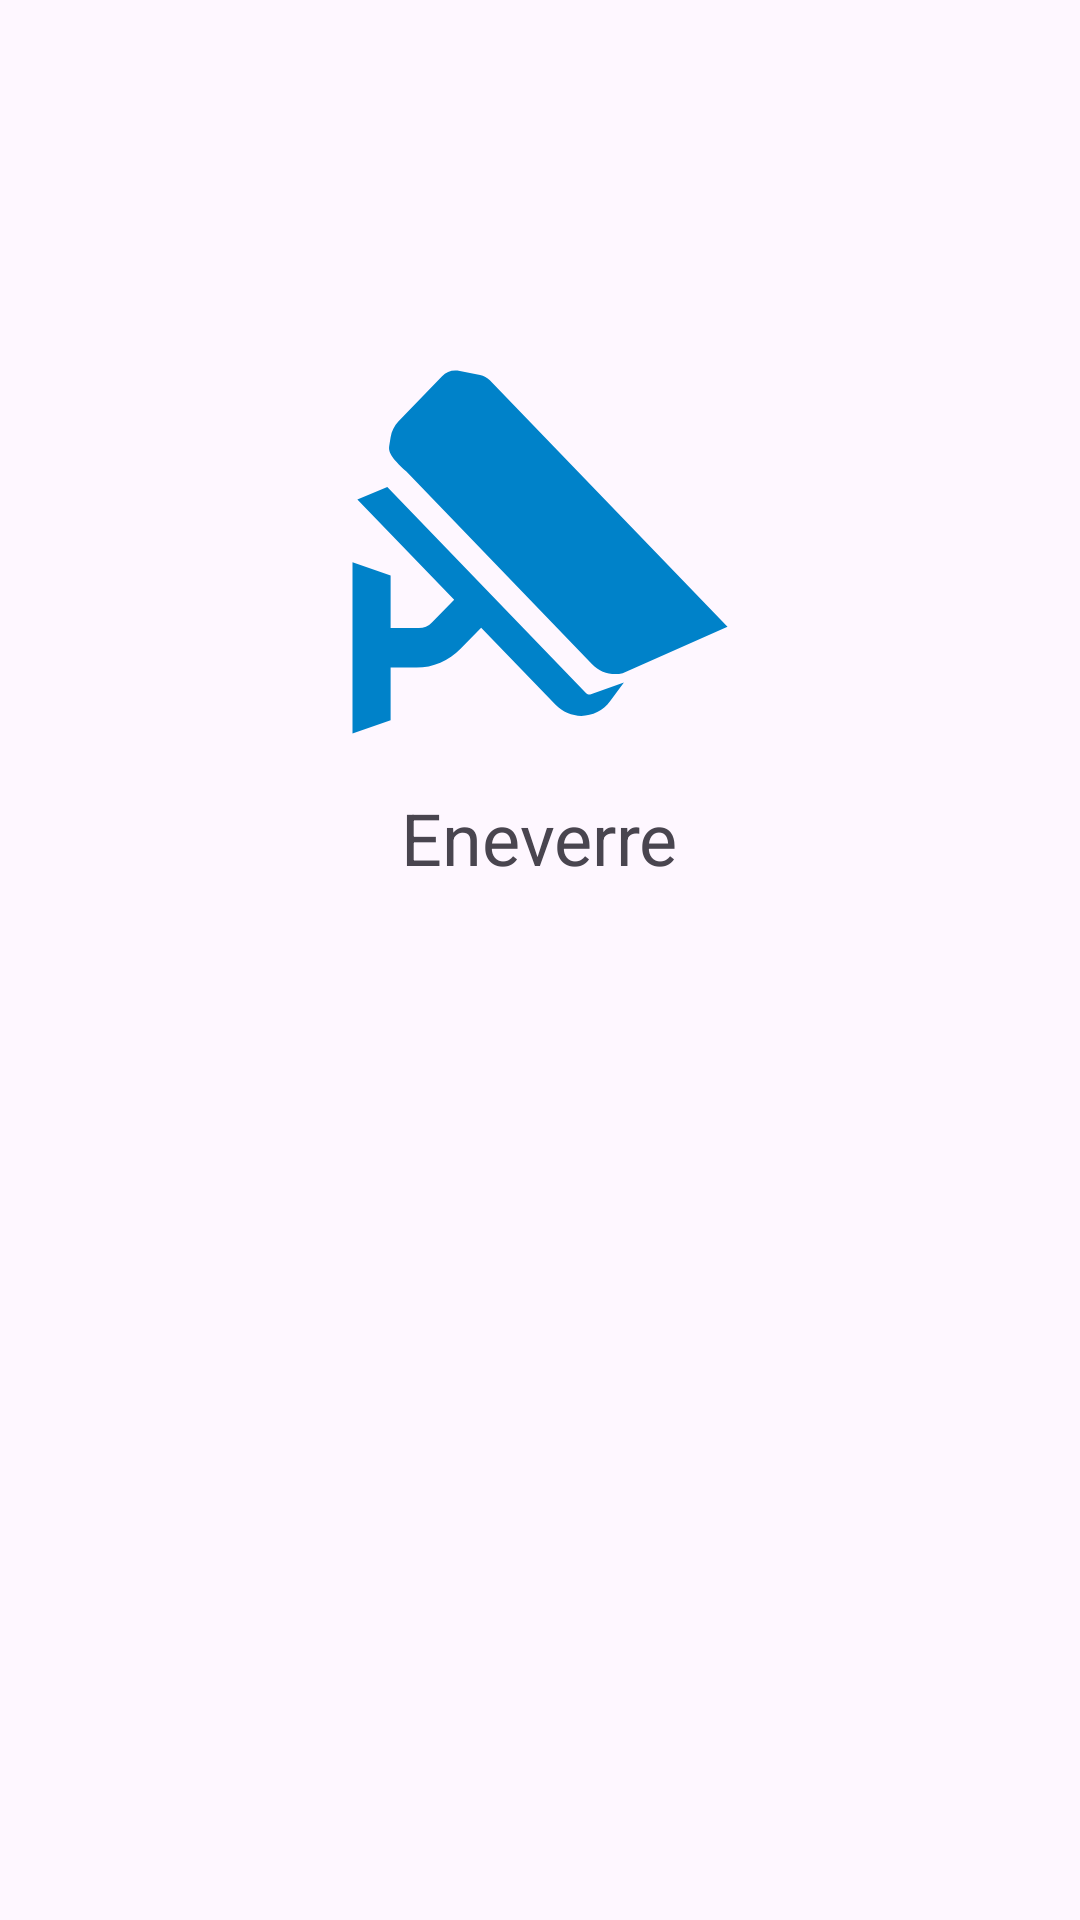

The Android layout XML behind this screen, and the referenced resources:
<!-- AndroidManifest.xml: application theme Theme.Eneverre -->
<!-- res/layout/activity_splash.xml -->
<?xml version="1.0" encoding="utf-8"?>
<RelativeLayout
    xmlns:android="http://schemas.android.com/apk/res/android"
    android:layout_width="match_parent"
    android:layout_height="match_parent"
    android:orientation="vertical">

    <ImageView
        android:id="@+id/image"
        android:layout_width="wrap_content"
        android:layout_height="wrap_content"
        android:layout_centerHorizontal="true"
        android:layout_marginTop="120dp"
        android:importantForAccessibility="no"
        android:scaleType="centerCrop"
        android:src="@drawable/eneverre_icon" />

    <TextView
        android:layout_width="wrap_content"
        android:layout_height="wrap_content"
        android:text="@string/app_name"
        android:textSize="24sp"
        android:layout_marginTop="15dp"
        android:layout_below="@+id/image"
        android:layout_centerHorizontal="true"/>

</RelativeLayout>
<!-- resources referenced by this layout -->
<resources>
  <!-- drawable eneverre_icon (drawable) -->
  <vector
      xmlns:android="http://schemas.android.com/apk/res/android"
      android:height="128dp"
      android:width="128dp"
      android:viewportHeight="256"
      android:viewportWidth="256">
        
      <path android:fillColor="#0082c9" android:pathData="m72.23,7.03c-3.54,-0.22 -7.03,1.13 -9.51,3.74l-29.02,30.09c-2.81,2.94 -4.65,6.66 -5.29,10.67l-0.91,5.68c-0.6,3.68 0.56,7.43 11.43,17.18l123.81,128.37c5.33,5.52 13.02,7.83 20.38,6.08L253,177.79 94.56,13.53C92.81,11.71 90.54,10.47 88.06,9.98L73.75,7.22c-0.51,-0.1 -1.01,-0.16 -1.52,-0.19zM26.2,84.64 L6.23,92.92 70.79,159.86 55.94,174.99c-2.27,2.38 -5.42,3.73 -8.71,3.74H28.41V143.6L3,134.81v114.18l25.41,-8.79v-35.14h17.26c11.02,0 21.57,-4.54 29.36,-12.61l13.74,-13.97 49.61,51.43c10.25,10.77 27.76,9.57 36.44,-2.5l9.12,-12.36 -21.99,7.8c-1.11,0.38 -2.35,0.09 -3.17,-0.76z" android:strokeWidth="0.621896"/>
      
  </vector>
  <string name="app_name">Eneverre</string>
  <style name="Theme.Eneverre" parent="Base.Theme.Eneverre" />
  <style name="Base.Theme.Eneverre" parent="Theme.Material3.DayNight.NoActionBar">
          
          
          <item name="android:windowIsTranslucent">true</item>
          <item name="android:statusBarColor">@android:color/transparent</item>
          <item name="android:navigationBarColor">@android:color/transparent</item>
          <item name="android:windowLightStatusBar">true</item>
      </style>
</resources>
